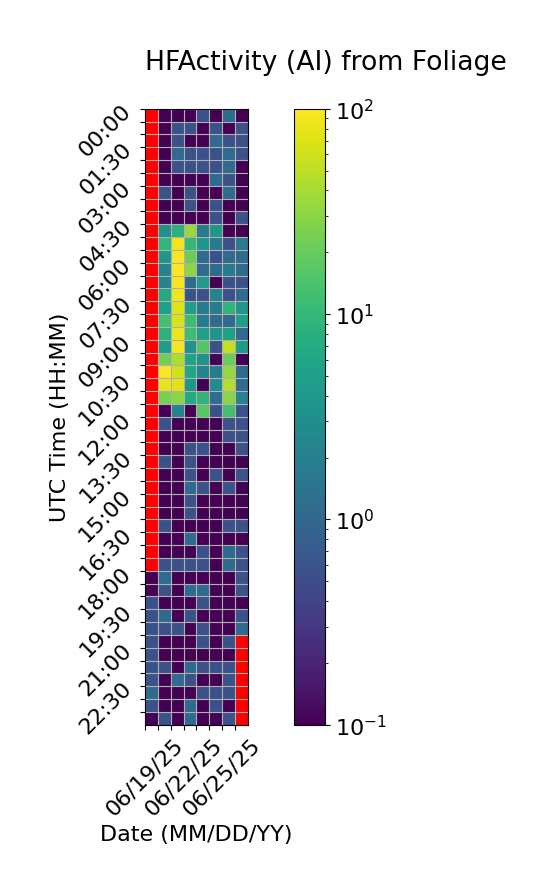

Source data for this figure (header and first rows):
Time (UTC), 06/19/25, 06/20/25, 06/21/25, 06/22/25, 06/23/25, 06/24/25, 06/25/25, 06/26/25
00:00, , 0.0, 0.0, 0.0, 0.5556, 0.0, 1.111, 0.0
00:30, , 0.0, 0.5556, 0.5556, 0.0, 0.5556, 0.0, 0.5556
01:00, , 0.0, 0.5556, 0.0, 0.0, 1.111, 0.5556, 0.5556
01:30, , 0.0, 1.111, 0.5556, 0.5556, 0.5556, 1.111, 0.5556
02:00, , 0.0, 0.5556, 0.5556, 0.5556, 0.5556, 1.111, 0.0
02:30, , 0.0, 0.0, 0.0, 0.0, 1.111, 0.5556, 0.0
03:00, , 0.5556, 0.0, 0.5556, 0.0, 0.0, 1.111, 0.0
03:30, , 0.0, 0.0, 0.5556, 0.0, 0.5556, 0.0, 0.0
04:00, , 0.0, 0.0, 0.0, 0.0, 0.5556, 0.0, 0.5556
04:30, , 3.333, 8.333, 35.0, 1.667, 3.889, 0.0, 0.0
05:00, , 9.444, 86.67, 10.0, 3.889, 1.667, 0.5556, 1.667
05:30, , 3.889, 96.11, 21.11, 1.111, 0.5556, 1.111, 1.111
06:00, , 2.222, 100.0, 31.11, 1.111, 1.111, 1.667, 1.111
06:30, , 2.222, 91.11, 1.111, 4.444, 0.0, 0.5556, 0.5556
07:00, , 6.667, 84.44, 0.5556, 0.5556, 2.222, 0.5556, 1.111
07:30, , 5.0, 71.11, 5.0, 1.667, 1.667, 8.889, 3.889
08:00, , 12.78, 67.22, 11.67, 1.667, 1.111, 1.111, 5.0
08:30, , 8.333, 84.44, 11.67, 5.0, 3.889, 5.0, 1.111
09:00, , 4.444, 90.56, 3.333, 15.56, 0.5556, 54.44, 4.444
09:30, , 22.78, 43.89, 5.556, 3.333, 0.0, 20.56, 0.0
10:00, , 96.67, 60.56, 6.111, 2.222, 1.667, 33.33, 1.111
10:30, , 77.78, 73.89, 3.889, 0.0, 2.778, 46.11, 1.111
11:00, , 24.44, 30.0, 6.667, 8.889, 1.111, 30.0, 2.222
11:30, , 0.0, 2.222, 0.0, 16.67, 0.5556, 12.78, 0.5556
12:00, , 0.5556, 0.0, 0.0, 0.0, 0.0, 0.5556, 0.5556
12:30, , 0.0, 0.0, 0.0, 0.0, 0.0, 0.5556, 0.5556
13:00, , 0.0, 0.0, 0.5556, 0.5556, 0.0, 0.0, 0.5556
13:30, , 0.5556, 0.0, 0.5556, 0.0, 0.0, 0.0, 0.0
14:00, , 0.0, 0.0, 0.5556, 0.0, 0.5556, 0.0, 0.5556
14:30, , 0.0, 0.0, 1.111, 0.5556, 0.0, 0.5556, 0.0
15:00, , 0.0, 0.0, 0.5556, 0.0, 0.0, 0.0, 0.0
15:30, , 0.0, 0.0, 0.5556, 0.0, 0.0, 0.0, 0.0
16:00, , 0.5556, 0.0, 0.0, 0.0, 0.0, 0.5556, 0.5556
16:30, , 0.0, 0.0, 1.111, 0.0, 0.0, 0.0, 0.0
17:00, , 0.0, 0.0, 0.0, 0.5556, 0.0, 1.111, 0.5556
17:30, , 0.5556, 0.5556, 0.5556, 0.5556, 0.0, 1.111, 0.5556
18:00, 0.0, 1.111, 0.0, 0.0, 0.0, 0.0, 0.0, 0.5556
18:30, 0.0, 0.5556, 0.0, 1.111, 1.111, 0.0, 0.0, 0.5556
19:00, 0.5556, 0.0, 0.0, 0.0, 0.5556, 0.0, 0.0, 0.0
19:30, 0.5556, 1.111, 0.0, 0.5556, 0.0, 0.0, 0.0, 0.5556
20:00, 0.5556, 0.5556, 0.5556, 0.0, 0.5556, 0.0, 0.0, 1.111
20:30, 0.5556, 0.0, 0.0, 0.0, 0.5556, 0.0, 0.5556, 
21:00, 0.5556, 0.0, 0.0, 0.0, 0.0, 0.0, 0.0, 
21:30, 0.5556, 0.5556, 0.0, 1.111, 0.5556, 0.5556, 0.5556, 
22:00, 0.5556, 0.0, 1.111, 0.5556, 0.0, 0.0, 0.5556, 
22:30, 1.111, 0.0, 0.0, 0.0, 0.5556, 0.5556, 0.5556, 
23:00, 0.5556, 0.0, 0.0, 1.111, 0.0, 0.5556, 0.0, 
23:30, 0.0, 0.5556, 0.0, 1.111, 0.0, 0.0, 0.5556, 
